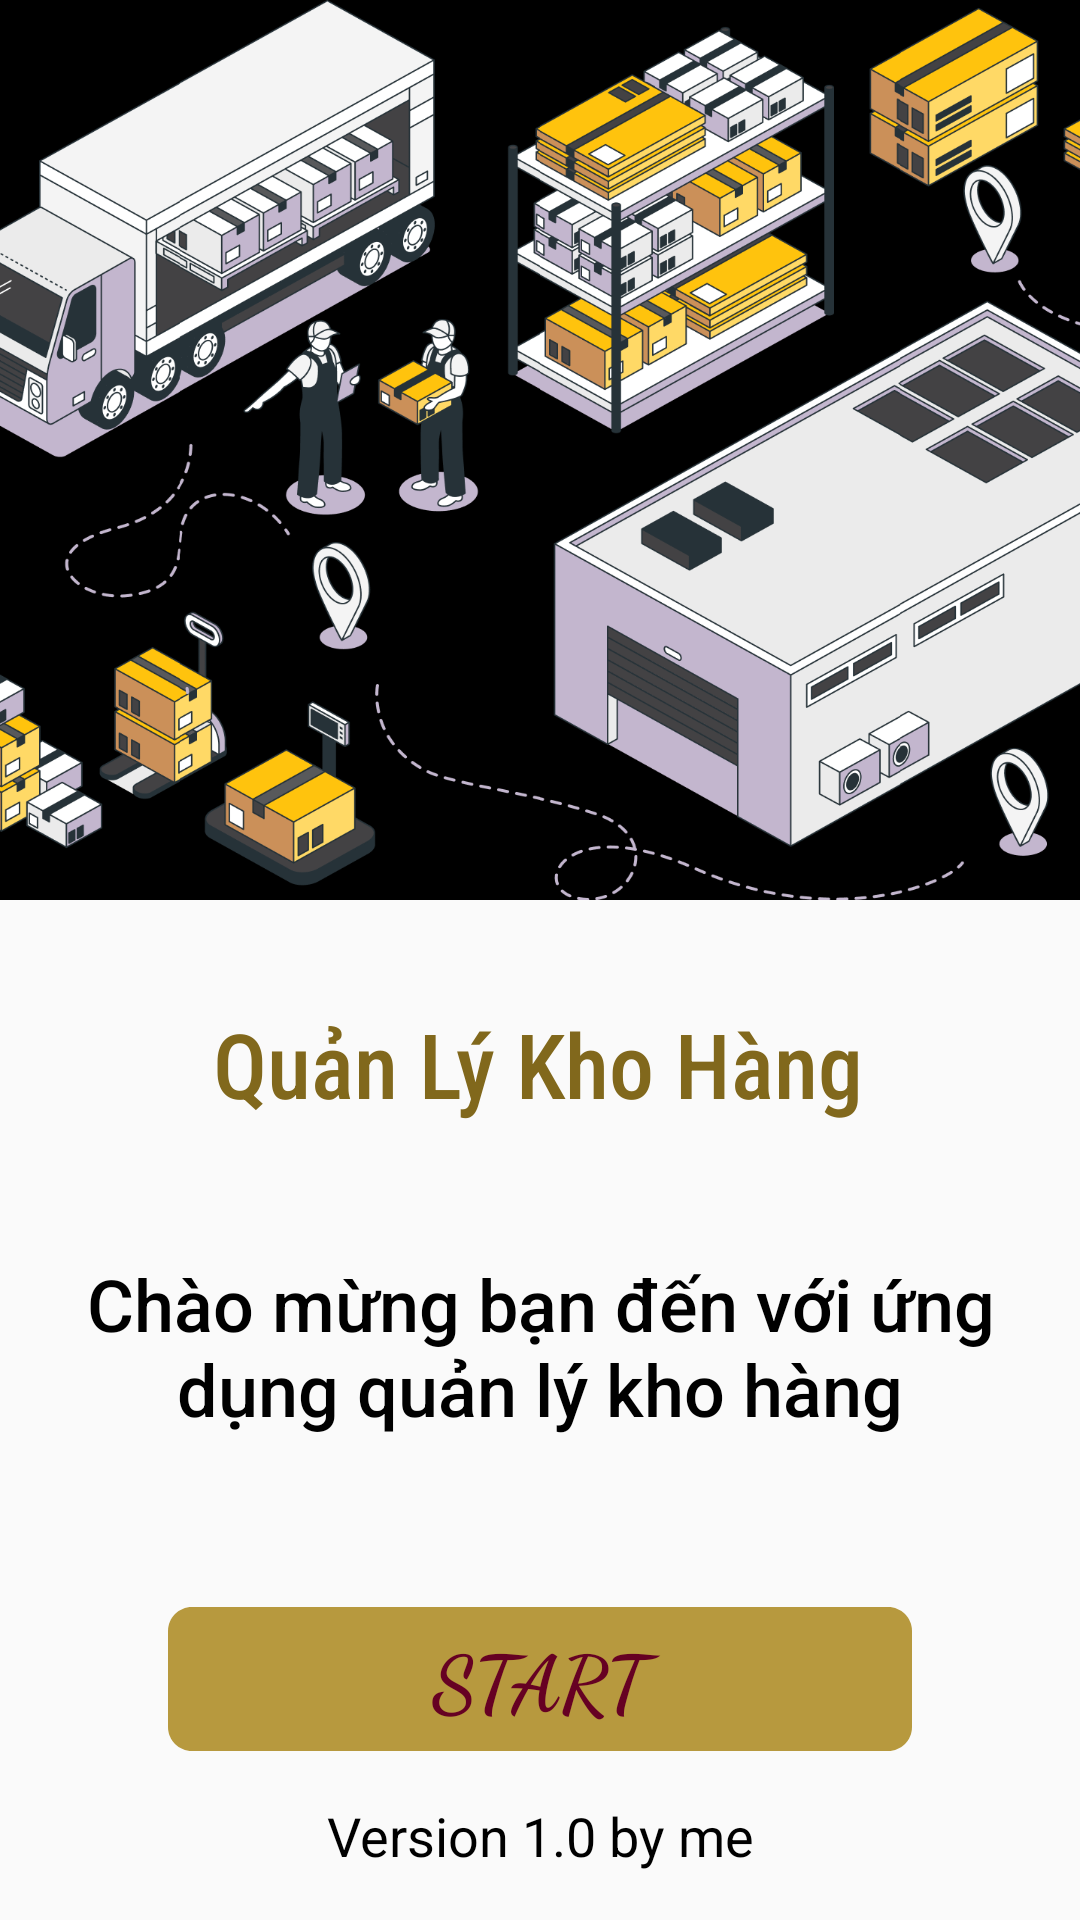

Android layout source for this screen:
<!-- AndroidManifest.xml: application theme Theme.WarehouseManager -->
<!-- res/layout/activity_main.xml -->
<?xml version="1.0" encoding="utf-8"?>
<androidx.constraintlayout.widget.ConstraintLayout xmlns:android="http://schemas.android.com/apk/res/android"
    xmlns:app="http://schemas.android.com/apk/res-auto"
    xmlns:tools="http://schemas.android.com/tools"
    android:layout_width="match_parent"
    android:layout_height="match_parent"
    tools:context=".MainActivity">

    <ImageView
        android:id="@+id/imgWel"
        android:layout_width="match_parent"
        android:layout_height="300dp"
        android:contentDescription="@string/image_welcome"
        android:scaleType="fitXY"
        app:layout_constraintBottom_toBottomOf="parent"
        app:layout_constraintEnd_toEndOf="parent"
        app:layout_constraintHorizontal_bias="0.0"
        app:layout_constraintStart_toStartOf="parent"
        app:layout_constraintTop_toTopOf="parent"
        app:layout_constraintVertical_bias="0.0"
        app:srcCompat="@drawable/welcome" />

    <TextView
        android:id="@+id/txtWel"
        android:layout_width="wrap_content"
        android:layout_height="wrap_content"
        android:fontFamily="sans-serif-condensed-medium"
        android:text="@string/wel"
        android:textColor="#81681C"
        android:textSize="30sp"
        app:layout_constraintBottom_toBottomOf="parent"
        app:layout_constraintEnd_toEndOf="parent"
        app:layout_constraintHorizontal_bias="0.497"
        app:layout_constraintStart_toStartOf="parent"
        app:layout_constraintTop_toBottomOf="@+id/imgWel"
        app:layout_constraintVertical_bias="0.115" />

    <TextView
        android:id="@+id/txtDetailWel"
        android:layout_width="wrap_content"
        android:layout_height="wrap_content"
        android:fontFamily="sans-serif-medium"
        android:text="@string/txtDetailWel"
        android:textAlignment="center"
        android:textColor="#000"
        android:textSize="24sp"
        app:layout_constraintBottom_toBottomOf="parent"
        app:layout_constraintEnd_toEndOf="parent"
        app:layout_constraintHorizontal_bias="0.0"
        app:layout_constraintStart_toStartOf="parent"
        app:layout_constraintTop_toBottomOf="@+id/txtWel"
        app:layout_constraintVertical_bias="0.213" />

    <Button
        android:id="@+id/btnStartWel"
        android:layout_width="248dp"
        android:layout_height="48dp"
        android:background="@drawable/component_9"
        android:fontFamily="cursive"
        android:text="@string/start"
        android:textColor="#660123"
        android:textSize="26sp"
        android:textStyle="bold"
        app:layout_constraintBottom_toBottomOf="parent"
        app:layout_constraintEnd_toEndOf="parent"
        app:layout_constraintHorizontal_bias="0.5"
        app:layout_constraintStart_toStartOf="parent"
        app:layout_constraintTop_toBottomOf="@+id/txtDetailWel"
        app:layout_constraintVertical_bias="0.5" />

    <TextView
        android:id="@+id/txtVersion"
        android:layout_width="wrap_content"
        android:layout_height="wrap_content"
        android:text="@string/version"
        android:textAlignment="center"
        android:textColor="#000"
        android:textSize="18sp"
        app:layout_constraintBottom_toBottomOf="parent"
        app:layout_constraintEnd_toEndOf="parent"
        app:layout_constraintHorizontal_bias="0.5"
        app:layout_constraintStart_toStartOf="parent"
        app:layout_constraintTop_toBottomOf="@+id/btnStartWel"
        app:layout_constraintVertical_bias="0.5" />
</androidx.constraintlayout.widget.ConstraintLayout>
<!-- resources referenced by this layout -->
<resources>
  <!-- drawable component_9 (drawable) -->
  <vector
      xmlns:android="http://schemas.android.com/apk/res/android"
      xmlns:aapt="http://schemas.android.com/aapt"
      android:width="248dp"
      android:height="48dp"
      android:viewportWidth="248"
      android:viewportHeight="48"
      >
      <group>
          <clip-path
              android:pathData="M8 0H240C244.418 0 248 3.58172 248 8V40C248 44.4183 244.418 48 240 48H8C3.58172 48 0 44.4183 0 40V8C0 3.58172 3.58172 0 8 0Z"
              />
          <path
              android:pathData="M0 0V48H248V0"
              android:fillColor="#B7993E"
              />
      </group>
  </vector>
  <!-- drawable welcome: png bitmap (drawable, 244614 bytes) -->
  <string name="image_welcome">Image Welcome</string>
  <string name="start">START</string>
  <string name="txtDetailWel">Chào mừng bạn đến với ứng dụng quản lý kho hàng</string>
  <string name="version">Version 1.0 by me</string>
  <string name="wel">Quản Lý Kho Hàng</string>
  <style name="Theme.WarehouseManager" parent="Base.Theme.WarehouseManager" />
  <style name="Base.Theme.WarehouseManager" parent="Theme.AppCompat.Light">
          
          
      </style>
</resources>
